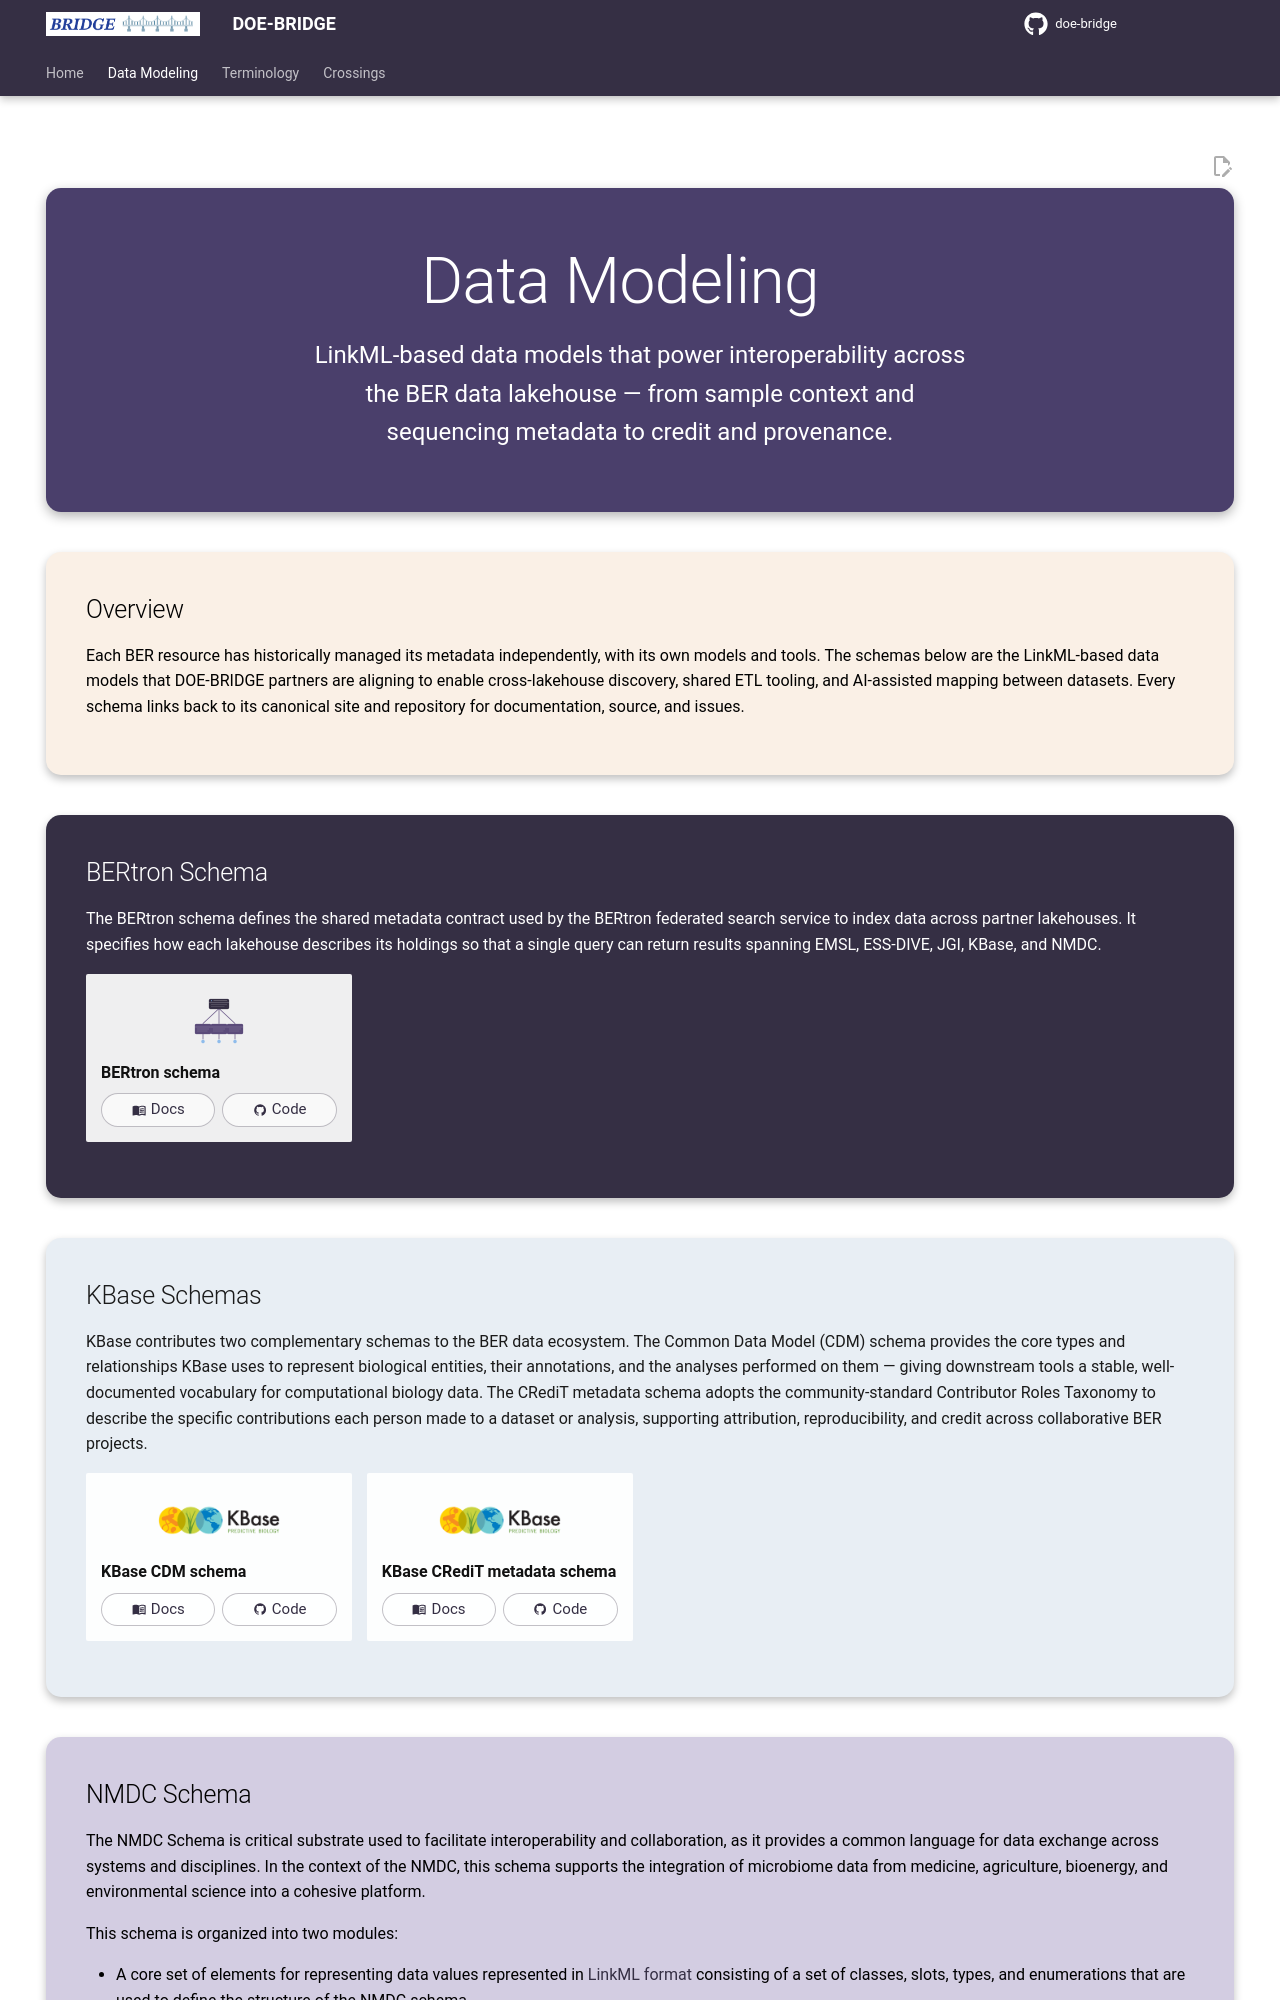

repository: doe-bridge/doe-bridge.github.io · page: schemas/index.html · generator: mkdocs

---
title: Data Modeling
hide:
  - navigation
  - toc
---

<div class="hero" markdown>

# Data Modeling

<p class="hero-tagline">
LinkML-based data models that power interoperability across the BER data
lakehouse — from sample context and sequencing metadata to credit and
provenance.
</p>

</div>

<section class="section section--welcome" markdown>

## Overview

Each BER resource has historically managed its metadata independently, with
its own models and tools. The schemas below are the LinkML-based data models
that DOE-BRIDGE partners are aligning to enable cross-lakehouse discovery,
shared ETL tooling, and AI-assisted mapping between datasets. Every schema
links back to its canonical site and repository for documentation, source,
and issues.

</section>

<section class="section section--infrastructure" markdown>

## BERtron Schema

The BERtron schema defines the shared metadata contract used by the
BERtron federated search service to index data across partner lakehouses.
It specifies how each lakehouse describes its holdings so that a single
query can return results spanning EMSL, ESS-DIVE, JGI, KBase, and NMDC.

<div class="grid cards lakehouses" markdown>

-   [![BERtron schema](assets/images/schema.png)](https://doe-bridge.github.io/bertron-schema/)

    __BERtron schema__

    [:material-book-open-variant: Docs](https://doe-bridge.github.io/bertron-schema/){ .card-btn }
    [:material-github: Code](https://github.com/doe-bridge/bertron-schema){ .card-btn }
    {: .card-links }

</div>

</section>

<section class="section section--modeling" markdown>

## KBase Schemas

KBase contributes two complementary schemas to the BER data ecosystem. The
Common Data Model (CDM) schema provides the core types and relationships
KBase uses to represent biological entities, their annotations, and the
analyses performed on them — giving downstream tools a stable, well-documented
vocabulary for computational biology data. The CRediT metadata schema adopts
the community-standard Contributor Roles Taxonomy to describe the specific
contributions each person made to a dataset or analysis, supporting
attribution, reproducibility, and credit across collaborative BER projects.

<div class="grid cards lakehouses" markdown>

-   [![KBase CDM schema](assets/images/partners/kbase.png)](https://kbase.github.io/cdm-schema/)

    __KBase CDM schema__

    [:material-book-open-variant: Docs](https://kbase.github.io/cdm-schema/){ .card-btn }
    [:material-github: Code](https://github.com/kbase/cdm-schema){ .card-btn }
    {: .card-links }

-   [![KBase CRediT metadata schema](assets/images/partners/kbase.png)](https://www.kbase.us/news/kbase-credit-metadata-schema/)

    __KBase CRediT metadata schema__

    [:material-book-open-variant: Docs](https://www.kbase.us/news/kbase-credit-metadata-schema/){ .card-btn }
    [:material-github: Code](https://github.com/kbase/credit_engine){ .card-btn }
    {: .card-links }

</div>

</section>

<section class="section section--bertron" markdown>
